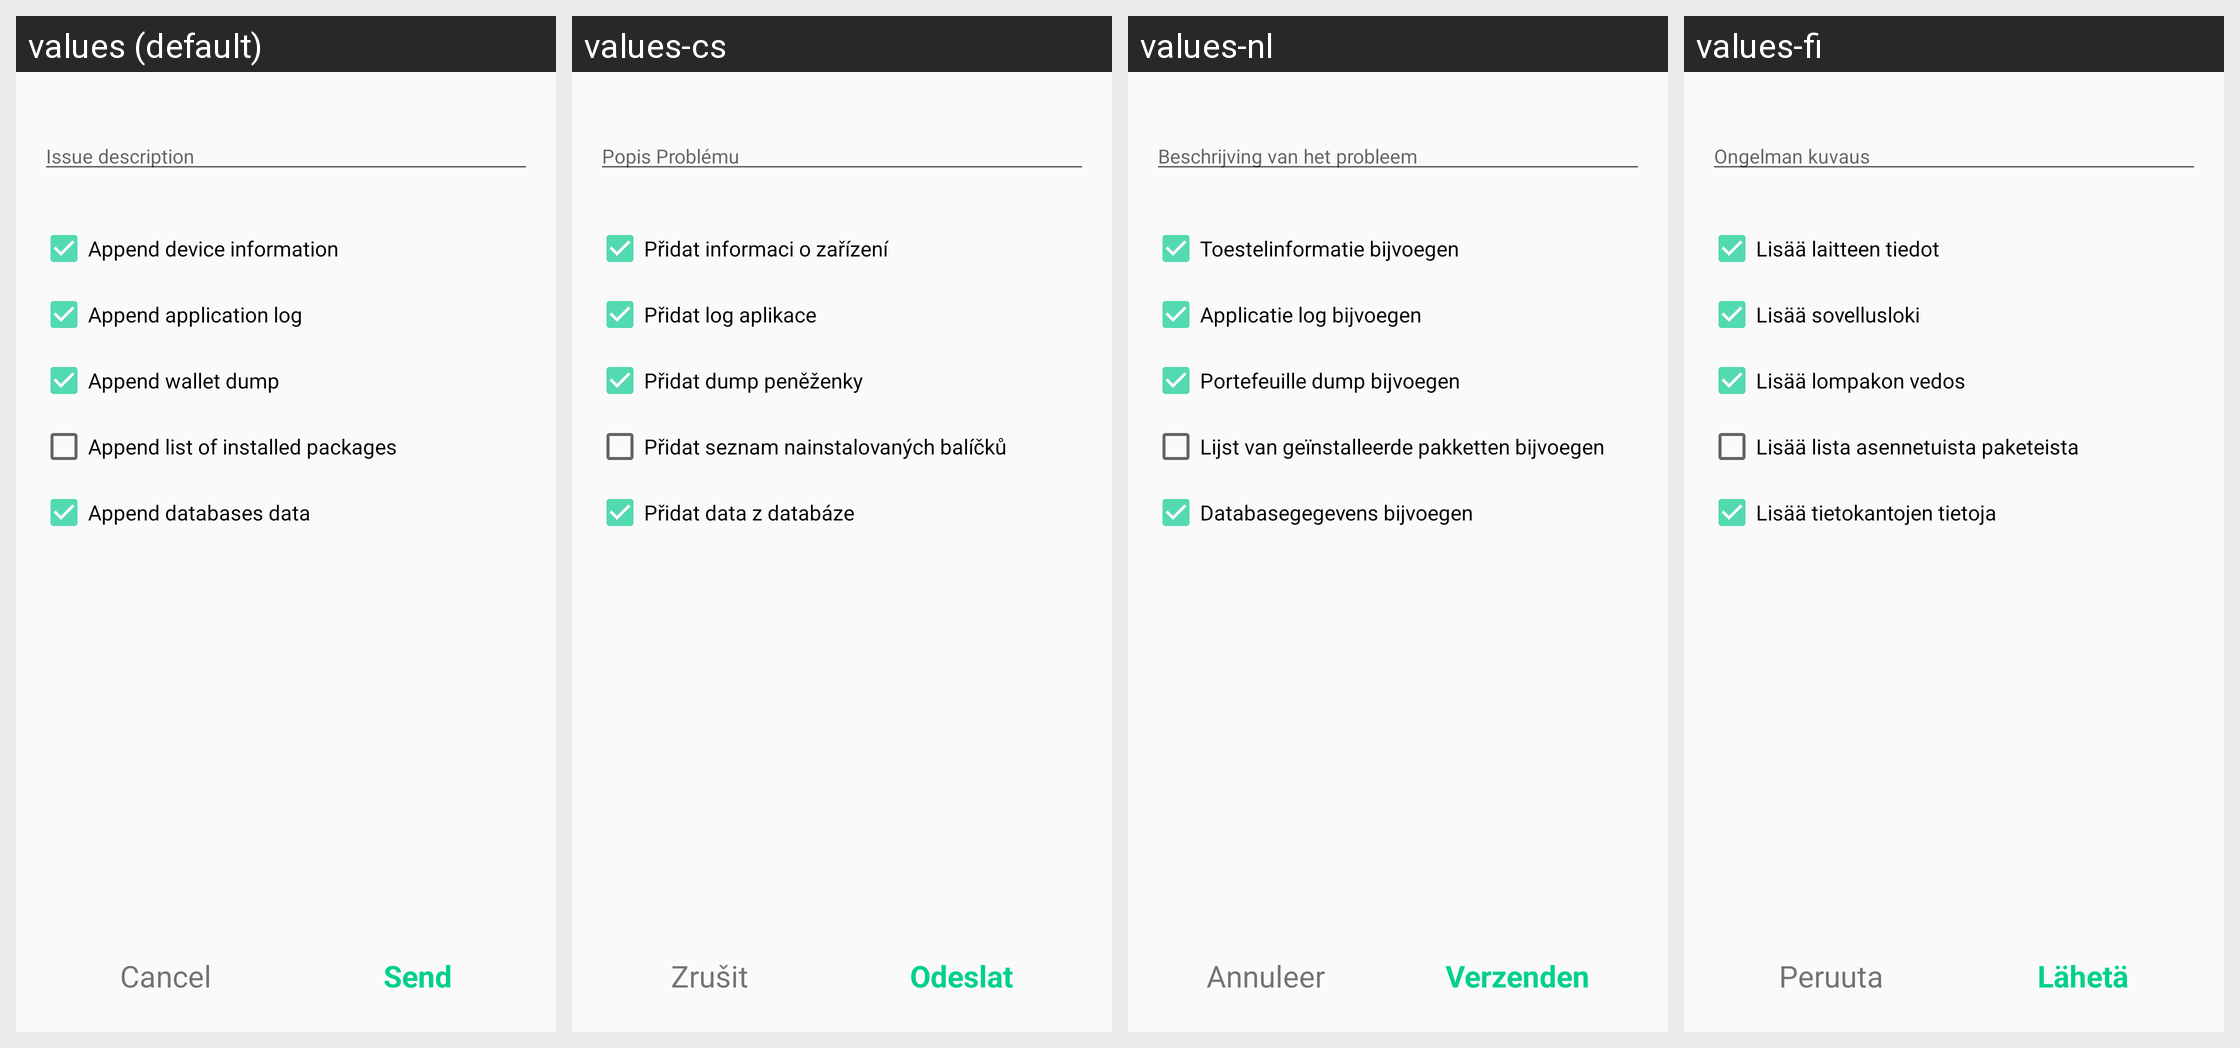

For this localized Android screen grid, give each drawn string resource with its value in every locale shown.
Android screen res/layout/report_issue_activity_dialog.xml rendered under 4 locales, left to right: values (default), values-cs, values-nl, values-fi. Device: Nexus 5 (rendered at 1080×1920; each locale shown at half size, 540×960, under a caption strip naming it); theme AppTheme.
Other locales in the repository, not shown: values-de, values-es, values-fr, values-ja, values-ko, values-pt, values-sk.
Strings drawn on this screen, with the default value and each locale's value (text and hints the layout hard-codes, and strings that could not be matched under every locale, appear in the picture but are not listed):

report_issue_dialog_description
  values: Issue description
  values-cs: Popis Problému
  values-nl: Beschrijving van het probleem
  values-fi: Ongelman kuvaus

report_issue_dialog_collect_device_info
  values: Append device information
  values-cs: Přidat informaci o zařízení
  values-nl: Toestelinformatie bijvoegen
  values-fi: Lisää laitteen tiedot

report_issue_dialog_collect_application_log
  values: Append application log
  values-cs: Přidat log aplikace
  values-nl: Applicatie log bijvoegen
  values-fi: Lisää sovellusloki

report_issue_dialog_collect_wallet_dump
  values: Append wallet dump
  values-cs: Přidat dump peněženky
  values-nl: Portefeuille dump bijvoegen
  values-fi: Lisää lompakon vedos

report_issue_dialog_collect_installed_packages
  values: Append list of installed packages
  values-cs: Přidat seznam nainstalovaných balíčků
  values-nl: Lijst van geïnstalleerde pakketten bijvoegen
  values-fi: Lisää lista asennetuista paketeista

report_issue_dialog_collect_db_data
  values: Append databases data
  values-cs: Přidat data z databáze
  values-nl: Databasegegevens bijvoegen
  values-fi: Lisää tietokantojen tietoja

button_cancel
  values: Cancel
  values-cs: Zrušit
  values-nl: Annuleer
  values-fi: Peruuta

btn_send
  values: Send
  values-cs: Odeslat
  values-nl: Verzenden
  values-fi: Lähetä
